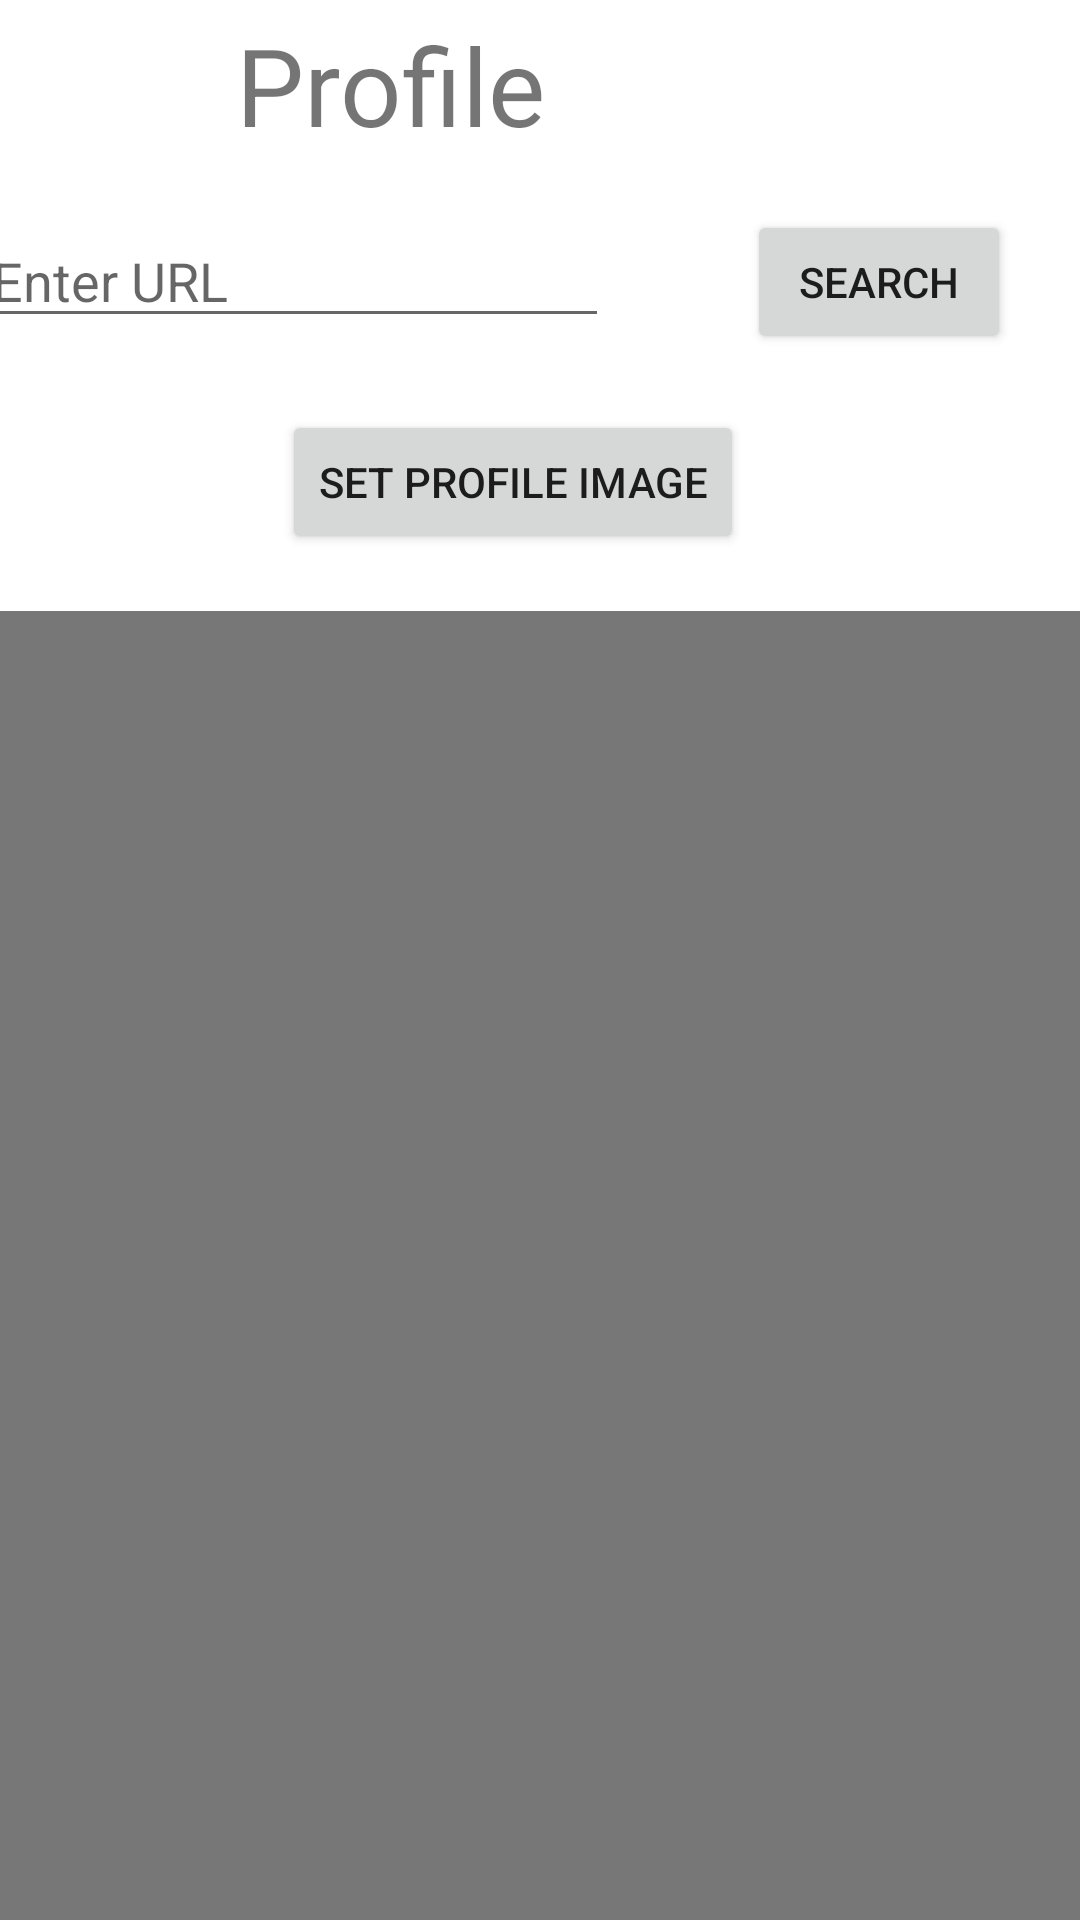

Reconstruct the res/layout file that produces this screen, plus the resources it refers to.
<!-- AndroidManifest.xml: application theme Theme.BingeList -->
<!-- res/layout/activity_profile.xml -->
<?xml version="1.0" encoding="utf-8"?>
<androidx.drawerlayout.widget.DrawerLayout xmlns:android="http://schemas.android.com/apk/res/android"
    xmlns:app="http://schemas.android.com/apk/res-auto"
    xmlns:tools="http://schemas.android.com/tools"
    android:id="@+id/drawer_layout"
    android:layout_width="match_parent"
    android:layout_height="match_parent"
    tools:context=".MainActivity">

    <androidx.constraintlayout.widget.ConstraintLayout
        android:id="@+id/constrainLayout"
        android:layout_width="match_parent"
        android:layout_height="match_parent">

        <EditText
            android:id="@+id/editTextProfileURL"
            android:layout_width="wrap_content"
            android:layout_height="wrap_content"
            android:layout_marginStart="16dp"
            android:layout_marginTop="19dp"
            android:layout_marginEnd="69dp"
            android:ems="10"
            android:hint="Enter URL"
            android:inputType="textPersonName"
            app:layout_constraintEnd_toStartOf="@+id/searchImageButton"
            app:layout_constraintStart_toStartOf="parent"
            app:layout_constraintTop_toBottomOf="@+id/profileHeader" />

        <TextView
            android:id="@+id/profileHeader"
            android:layout_width="wrap_content"
            android:layout_height="wrap_content"
            android:layout_marginTop="4dp"
            android:layout_marginEnd="124dp"
            android:hint="Enter URL"
            android:text="Profile"
            android:textSize="36sp"
            app:layout_constraintEnd_toEndOf="parent"
            app:layout_constraintTop_toTopOf="parent" />

        <Button
            android:id="@+id/searchImageButton"
            android:layout_width="wrap_content"
            android:layout_height="wrap_content"
            android:layout_marginTop="70dp"
            android:layout_marginEnd="23dp"
            android:onClick="onClick"
            android:text="Search"
            app:layout_constraintEnd_toEndOf="parent"
            app:layout_constraintTop_toTopOf="parent" />

        <Button
            android:id="@+id/setProfileButton"
            android:layout_width="wrap_content"
            android:layout_height="wrap_content"
            android:layout_marginStart="106dp"
            android:layout_marginTop="24dp"
            android:layout_marginEnd="124dp"
            android:onClick="onClick"
            android:text="Set profile image"
            app:layout_constraintEnd_toEndOf="parent"
            app:layout_constraintStart_toStartOf="parent"
            app:layout_constraintTop_toBottomOf="@+id/editTextProfileURL" />

        <ImageView
            android:id="@+id/setProfileImage"
            android:layout_width="410dp"
            android:layout_height="523dp"
            android:layout_marginTop="19dp"
            android:background="#777777"
            app:layout_constraintEnd_toEndOf="parent"
            app:layout_constraintStart_toStartOf="parent"
            app:layout_constraintTop_toBottomOf="@+id/setProfileButton" />


    </androidx.constraintlayout.widget.ConstraintLayout>

    <com.google.android.material.navigation.NavigationView
        android:id="@+id/nav_view"
        android:layout_width="wrap_content"
        android:layout_height="match_parent"
        android:layout_gravity="start"
        android:background="@color/white"
        android:entries="@array/array_of_rating"
        app:headerLayout="@layout/header"
        app:menu="@menu/drawer_menu"></com.google.android.material.navigation.NavigationView>
</androidx.drawerlayout.widget.DrawerLayout>
<!-- res/layout/header.xml (included above) -->
<?xml version="1.0" encoding="utf-8"?>
<LinearLayout xmlns:android="http://schemas.android.com/apk/res/android"
    xmlns:app="http://schemas.android.com/apk/res-auto"
    xmlns:tools="http://schemas.android.com/tools"
    android:layout_width="match_parent"
    android:layout_height="wrap_content"
    android:background="#0064B3"
    android:orientation="vertical">

    <ImageView
        android:id="@+id/logoImage"
        android:layout_width="match_parent"
        android:layout_height="92dp"
        app:srcCompat="@drawable/binge_list" />

    <ImageView
        android:id="@+id/profileImage"
        android:layout_width="match_parent"
        android:layout_height="214dp"
        app:srcCompat="@mipmap/ic_launcher" />
</LinearLayout>
<!-- resources referenced by this layout -->
<resources>
  <string-array name="array_of_rating">
      <item>0</item>
      <item>1</item>
      <item>2</item>
      <item>3</item>
      <item>4</item>
      <item>5</item>
      <item>6</item>
      <item>7</item>
      <item>8</item>
      <item>9</item>
      <item>10</item>
  </string-array>
  <style name="Theme.BingeList" parent="Theme.MaterialComponents.DayNight.DarkActionBar">
          
          <item name="colorPrimary">@color/purple_500</item>
          <item name="colorPrimaryVariant">@color/purple_700</item>
          <item name="colorOnPrimary">@color/white</item>
          
          <item name="colorSecondary">@color/teal_200</item>
          <item name="colorSecondaryVariant">@color/teal_700</item>
          <item name="colorOnSecondary">@color/black</item>
          
          <item name="android:statusBarColor" tools:targetApi="l">?attr/colorPrimaryVariant</item>
          
      </style>
  <!-- not gathered from this repository: default colours our renderer supplied (Android Studio template values) -->
  <color name="purple_500">#FF6200EE</color>
  <color name="purple_700">#FF3700B3</color>
  <color name="teal_200">#FF03DAC5</color>
  <color name="teal_700">#FF018786</color>
  <color name="black">#FF000000</color>
  <color name="white">#FFFFFFFF</color>
</resources>
